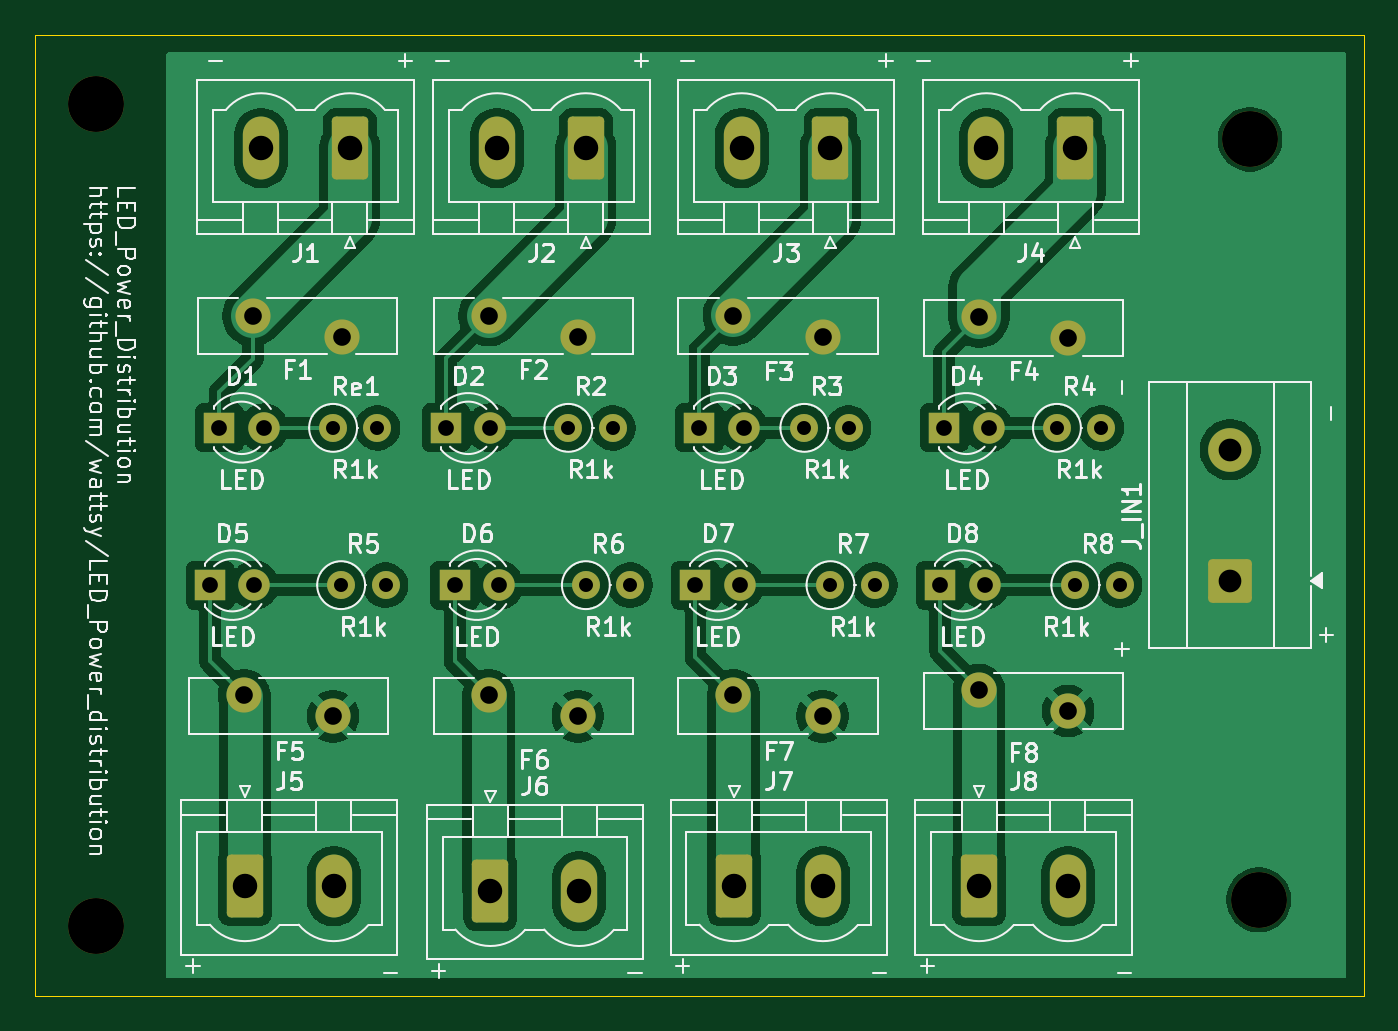
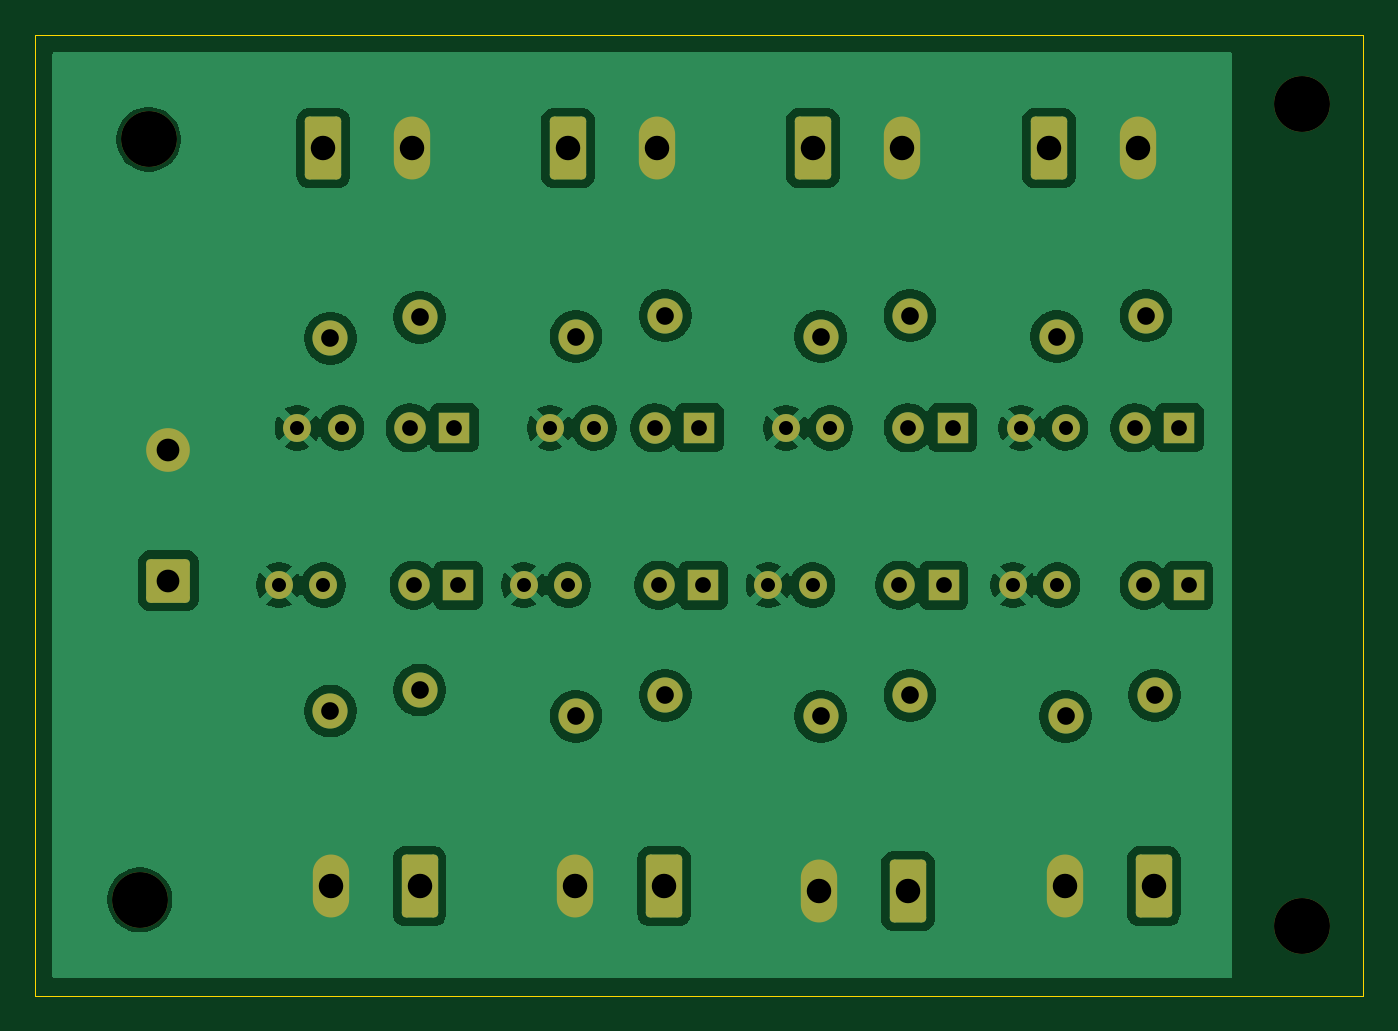
Circuit board: 11 layer files. Board 76.0 x 55.0 mm.
- bottom_copper: power_distro-B_Cu.gbr (95470 bytes)
- bottom_mask: power_distro-B_Mask.gbr (4198 bytes)
- paste: power_distro-B_Paste.gbr (455 bytes)
- bottom_silk: power_distro-B_Silkscreen.gbr (456 bytes)
- outline: power_distro-Edge_Cuts.gbr (609 bytes)
- top_copper: power_distro-F_Cu.gbr (103573 bytes)
- top_mask: power_distro-F_Mask.gbr (4198 bytes)
- paste: power_distro-F_Paste.gbr (455 bytes)
- top_silk: power_distro-F_Silkscreen.gbr (96535 bytes)
- drill: power_distro-NPTH.drl (385 bytes)
- drill: power_distro-PTH.drl (1595 bytes)

=== bottom_copper: power_distro-B_Cu.gbr (95470 bytes, source omitted) ===
=== bottom_mask: power_distro-B_Mask.gbr ===
%TF.GenerationSoftware,KiCad,Pcbnew,9.0.7*%
%TF.CreationDate,2026-05-27T19:35:06+10:00*%
%TF.ProjectId,power_distro,706f7765-725f-4646-9973-74726f2e6b69,rev?*%
%TF.SameCoordinates,Original*%
%TF.FileFunction,Soldermask,Bot*%
%TF.FilePolarity,Negative*%
%FSLAX46Y46*%
G04 Gerber Fmt 4.6, Leading zero omitted, Abs format (unit mm)*
G04 Created by KiCad (PCBNEW 9.0.7) date 2026-05-27 19:35:06*
%MOMM*%
%LPD*%
G01*
G04 APERTURE LIST*
G04 Aperture macros list*
%AMRoundRect*
0 Rectangle with rounded corners*
0 $1 Rounding radius*
0 $2 $3 $4 $5 $6 $7 $8 $9 X,Y pos of 4 corners*
0 Add a 4 corners polygon primitive as box body*
4,1,4,$2,$3,$4,$5,$6,$7,$8,$9,$2,$3,0*
0 Add four circle primitives for the rounded corners*
1,1,$1+$1,$2,$3*
1,1,$1+$1,$4,$5*
1,1,$1+$1,$6,$7*
1,1,$1+$1,$8,$9*
0 Add four rect primitives between the rounded corners*
20,1,$1+$1,$2,$3,$4,$5,0*
20,1,$1+$1,$4,$5,$6,$7,0*
20,1,$1+$1,$6,$7,$8,$9,0*
20,1,$1+$1,$8,$9,$2,$3,0*%
G04 Aperture macros list end*
%ADD10C,2.010000*%
%ADD11RoundRect,0.249999X-0.790001X-1.550001X0.790001X-1.550001X0.790001X1.550001X-0.790001X1.550001X0*%
%ADD12O,2.080000X3.600000*%
%ADD13R,1.800000X1.800000*%
%ADD14C,1.800000*%
%ADD15C,3.200000*%
%ADD16RoundRect,0.249999X0.790001X1.550001X-0.790001X1.550001X-0.790001X-1.550001X0.790001X-1.550001X0*%
%ADD17C,1.600000*%
%ADD18RoundRect,0.250000X1.000000X-1.000000X1.000000X1.000000X-1.000000X1.000000X-1.000000X-1.000000X0*%
%ADD19C,2.500000*%
G04 APERTURE END LIST*
D10*
%TO.C,F4*%
X135095000Y-100377500D03*
X129995000Y-99177500D03*
%TD*%
D11*
%TO.C,J7*%
X116000000Y-131722500D03*
D12*
X121080000Y-131722500D03*
%TD*%
D13*
%TO.C,D2*%
X99505000Y-105500000D03*
D14*
X102045000Y-105500000D03*
%TD*%
D15*
%TO.C,REF\u002A\u002A*%
X79500000Y-134000000D03*
%TD*%
D13*
%TO.C,D6*%
X100005000Y-114500000D03*
D14*
X102545000Y-114500000D03*
%TD*%
D10*
%TO.C,F3*%
X121045000Y-100277500D03*
X115945000Y-99077500D03*
%TD*%
D15*
%TO.C,REF\u002A\u002A*%
X145500000Y-89000000D03*
%TD*%
D13*
%TO.C,D7*%
X113775000Y-114500000D03*
D14*
X116315000Y-114500000D03*
%TD*%
D10*
%TO.C,F6*%
X107045000Y-122000000D03*
X101945000Y-120800000D03*
%TD*%
D16*
%TO.C,J3*%
X121500000Y-89500000D03*
D12*
X116420000Y-89500000D03*
%TD*%
D17*
%TO.C,Re1*%
X93045000Y-105500000D03*
X95585000Y-105500000D03*
%TD*%
D11*
%TO.C,J6*%
X102045000Y-132000000D03*
D12*
X107125000Y-132000000D03*
%TD*%
D13*
%TO.C,D3*%
X114000000Y-105500000D03*
D14*
X116540000Y-105500000D03*
%TD*%
D10*
%TO.C,F8*%
X135095000Y-121700000D03*
X129995000Y-120500000D03*
%TD*%
D11*
%TO.C,J8*%
X130000000Y-131722500D03*
D12*
X135080000Y-131722500D03*
%TD*%
D17*
%TO.C,R2*%
X106505000Y-105500000D03*
X109045000Y-105500000D03*
%TD*%
D13*
%TO.C,D5*%
X86005000Y-114500000D03*
D14*
X88545000Y-114500000D03*
%TD*%
D13*
%TO.C,D1*%
X86545000Y-105500000D03*
D14*
X89085000Y-105500000D03*
%TD*%
D17*
%TO.C,R8*%
X135505000Y-114500000D03*
X138045000Y-114500000D03*
%TD*%
D15*
%TO.C,REF\u002A\u002A*%
X79500000Y-87000000D03*
%TD*%
D10*
%TO.C,F7*%
X121045000Y-122000000D03*
X115945000Y-120800000D03*
%TD*%
D11*
%TO.C,J5*%
X88000000Y-131722500D03*
D12*
X93080000Y-131722500D03*
%TD*%
D10*
%TO.C,F2*%
X107045000Y-100277500D03*
X101945000Y-99077500D03*
%TD*%
D15*
%TO.C,REF\u002A\u002A*%
X146000000Y-132500000D03*
%TD*%
D10*
%TO.C,F1*%
X93545000Y-100277500D03*
X88445000Y-99077500D03*
%TD*%
%TO.C,F5*%
X93045000Y-122000000D03*
X87945000Y-120800000D03*
%TD*%
D17*
%TO.C,R6*%
X107505000Y-114500000D03*
X110045000Y-114500000D03*
%TD*%
%TO.C,R5*%
X93505000Y-114500000D03*
X96045000Y-114500000D03*
%TD*%
%TO.C,R3*%
X120005000Y-105500000D03*
X122545000Y-105500000D03*
%TD*%
D13*
%TO.C,D8*%
X127775000Y-114500000D03*
D14*
X130315000Y-114500000D03*
%TD*%
D17*
%TO.C,R7*%
X121500000Y-114500000D03*
X124040000Y-114500000D03*
%TD*%
D13*
%TO.C,D4*%
X128005000Y-105500000D03*
D14*
X130545000Y-105500000D03*
%TD*%
D17*
%TO.C,R4*%
X134455000Y-105500000D03*
X136995000Y-105500000D03*
%TD*%
D16*
%TO.C,J2*%
X107500000Y-89500000D03*
D12*
X102420000Y-89500000D03*
%TD*%
D16*
%TO.C,J1*%
X94000000Y-89500000D03*
D12*
X88920000Y-89500000D03*
%TD*%
D16*
%TO.C,J4*%
X135500000Y-89500000D03*
D12*
X130420000Y-89500000D03*
%TD*%
D18*
%TO.C,J_IN1*%
X144367500Y-114250000D03*
D19*
X144367500Y-106750000D03*
%TD*%
M02*

=== paste: power_distro-B_Paste.gbr ===
%TF.GenerationSoftware,KiCad,Pcbnew,9.0.7*%
%TF.CreationDate,2026-05-27T19:35:06+10:00*%
%TF.ProjectId,power_distro,706f7765-725f-4646-9973-74726f2e6b69,rev?*%
%TF.SameCoordinates,Original*%
%TF.FileFunction,Paste,Bot*%
%TF.FilePolarity,Positive*%
%FSLAX46Y46*%
G04 Gerber Fmt 4.6, Leading zero omitted, Abs format (unit mm)*
G04 Created by KiCad (PCBNEW 9.0.7) date 2026-05-27 19:35:06*
%MOMM*%
%LPD*%
G01*
G04 APERTURE LIST*
G04 APERTURE END LIST*
M02*

=== bottom_silk: power_distro-B_Silkscreen.gbr ===
%TF.GenerationSoftware,KiCad,Pcbnew,9.0.7*%
%TF.CreationDate,2026-05-27T19:35:06+10:00*%
%TF.ProjectId,power_distro,706f7765-725f-4646-9973-74726f2e6b69,rev?*%
%TF.SameCoordinates,Original*%
%TF.FileFunction,Legend,Bot*%
%TF.FilePolarity,Positive*%
%FSLAX46Y46*%
G04 Gerber Fmt 4.6, Leading zero omitted, Abs format (unit mm)*
G04 Created by KiCad (PCBNEW 9.0.7) date 2026-05-27 19:35:06*
%MOMM*%
%LPD*%
G01*
G04 APERTURE LIST*
G04 APERTURE END LIST*
M02*

=== outline: power_distro-Edge_Cuts.gbr ===
%TF.GenerationSoftware,KiCad,Pcbnew,9.0.7*%
%TF.CreationDate,2026-05-27T19:35:06+10:00*%
%TF.ProjectId,power_distro,706f7765-725f-4646-9973-74726f2e6b69,rev?*%
%TF.SameCoordinates,Original*%
%TF.FileFunction,Profile,NP*%
%FSLAX46Y46*%
G04 Gerber Fmt 4.6, Leading zero omitted, Abs format (unit mm)*
G04 Created by KiCad (PCBNEW 9.0.7) date 2026-05-27 19:35:06*
%MOMM*%
%LPD*%
G01*
G04 APERTURE LIST*
%TA.AperFunction,Profile*%
%ADD10C,0.050000*%
%TD*%
G04 APERTURE END LIST*
D10*
X76000000Y-83000000D02*
X152000000Y-83000000D01*
X152000000Y-138000000D01*
X76000000Y-138000000D01*
X76000000Y-83000000D01*
M02*

=== top_copper: power_distro-F_Cu.gbr (103573 bytes, source omitted) ===
=== top_mask: power_distro-F_Mask.gbr ===
%TF.GenerationSoftware,KiCad,Pcbnew,9.0.7*%
%TF.CreationDate,2026-05-27T19:35:06+10:00*%
%TF.ProjectId,power_distro,706f7765-725f-4646-9973-74726f2e6b69,rev?*%
%TF.SameCoordinates,Original*%
%TF.FileFunction,Soldermask,Top*%
%TF.FilePolarity,Negative*%
%FSLAX46Y46*%
G04 Gerber Fmt 4.6, Leading zero omitted, Abs format (unit mm)*
G04 Created by KiCad (PCBNEW 9.0.7) date 2026-05-27 19:35:06*
%MOMM*%
%LPD*%
G01*
G04 APERTURE LIST*
G04 Aperture macros list*
%AMRoundRect*
0 Rectangle with rounded corners*
0 $1 Rounding radius*
0 $2 $3 $4 $5 $6 $7 $8 $9 X,Y pos of 4 corners*
0 Add a 4 corners polygon primitive as box body*
4,1,4,$2,$3,$4,$5,$6,$7,$8,$9,$2,$3,0*
0 Add four circle primitives for the rounded corners*
1,1,$1+$1,$2,$3*
1,1,$1+$1,$4,$5*
1,1,$1+$1,$6,$7*
1,1,$1+$1,$8,$9*
0 Add four rect primitives between the rounded corners*
20,1,$1+$1,$2,$3,$4,$5,0*
20,1,$1+$1,$4,$5,$6,$7,0*
20,1,$1+$1,$6,$7,$8,$9,0*
20,1,$1+$1,$8,$9,$2,$3,0*%
G04 Aperture macros list end*
%ADD10C,2.010000*%
%ADD11RoundRect,0.249999X-0.790001X-1.550001X0.790001X-1.550001X0.790001X1.550001X-0.790001X1.550001X0*%
%ADD12O,2.080000X3.600000*%
%ADD13R,1.800000X1.800000*%
%ADD14C,1.800000*%
%ADD15C,3.200000*%
%ADD16RoundRect,0.249999X0.790001X1.550001X-0.790001X1.550001X-0.790001X-1.550001X0.790001X-1.550001X0*%
%ADD17C,1.600000*%
%ADD18RoundRect,0.250000X1.000000X-1.000000X1.000000X1.000000X-1.000000X1.000000X-1.000000X-1.000000X0*%
%ADD19C,2.500000*%
G04 APERTURE END LIST*
D10*
%TO.C,F4*%
X135095000Y-100377500D03*
X129995000Y-99177500D03*
%TD*%
D11*
%TO.C,J7*%
X116000000Y-131722500D03*
D12*
X121080000Y-131722500D03*
%TD*%
D13*
%TO.C,D2*%
X99505000Y-105500000D03*
D14*
X102045000Y-105500000D03*
%TD*%
D15*
%TO.C,REF\u002A\u002A*%
X79500000Y-134000000D03*
%TD*%
D13*
%TO.C,D6*%
X100005000Y-114500000D03*
D14*
X102545000Y-114500000D03*
%TD*%
D10*
%TO.C,F3*%
X121045000Y-100277500D03*
X115945000Y-99077500D03*
%TD*%
D15*
%TO.C,REF\u002A\u002A*%
X145500000Y-89000000D03*
%TD*%
D13*
%TO.C,D7*%
X113775000Y-114500000D03*
D14*
X116315000Y-114500000D03*
%TD*%
D10*
%TO.C,F6*%
X107045000Y-122000000D03*
X101945000Y-120800000D03*
%TD*%
D16*
%TO.C,J3*%
X121500000Y-89500000D03*
D12*
X116420000Y-89500000D03*
%TD*%
D17*
%TO.C,Re1*%
X93045000Y-105500000D03*
X95585000Y-105500000D03*
%TD*%
D11*
%TO.C,J6*%
X102045000Y-132000000D03*
D12*
X107125000Y-132000000D03*
%TD*%
D13*
%TO.C,D3*%
X114000000Y-105500000D03*
D14*
X116540000Y-105500000D03*
%TD*%
D10*
%TO.C,F8*%
X135095000Y-121700000D03*
X129995000Y-120500000D03*
%TD*%
D11*
%TO.C,J8*%
X130000000Y-131722500D03*
D12*
X135080000Y-131722500D03*
%TD*%
D17*
%TO.C,R2*%
X106505000Y-105500000D03*
X109045000Y-105500000D03*
%TD*%
D13*
%TO.C,D5*%
X86005000Y-114500000D03*
D14*
X88545000Y-114500000D03*
%TD*%
D13*
%TO.C,D1*%
X86545000Y-105500000D03*
D14*
X89085000Y-105500000D03*
%TD*%
D17*
%TO.C,R8*%
X135505000Y-114500000D03*
X138045000Y-114500000D03*
%TD*%
D15*
%TO.C,REF\u002A\u002A*%
X79500000Y-87000000D03*
%TD*%
D10*
%TO.C,F7*%
X121045000Y-122000000D03*
X115945000Y-120800000D03*
%TD*%
D11*
%TO.C,J5*%
X88000000Y-131722500D03*
D12*
X93080000Y-131722500D03*
%TD*%
D10*
%TO.C,F2*%
X107045000Y-100277500D03*
X101945000Y-99077500D03*
%TD*%
D15*
%TO.C,REF\u002A\u002A*%
X146000000Y-132500000D03*
%TD*%
D10*
%TO.C,F1*%
X93545000Y-100277500D03*
X88445000Y-99077500D03*
%TD*%
%TO.C,F5*%
X93045000Y-122000000D03*
X87945000Y-120800000D03*
%TD*%
D17*
%TO.C,R6*%
X107505000Y-114500000D03*
X110045000Y-114500000D03*
%TD*%
%TO.C,R5*%
X93505000Y-114500000D03*
X96045000Y-114500000D03*
%TD*%
%TO.C,R3*%
X120005000Y-105500000D03*
X122545000Y-105500000D03*
%TD*%
D13*
%TO.C,D8*%
X127775000Y-114500000D03*
D14*
X130315000Y-114500000D03*
%TD*%
D17*
%TO.C,R7*%
X121500000Y-114500000D03*
X124040000Y-114500000D03*
%TD*%
D13*
%TO.C,D4*%
X128005000Y-105500000D03*
D14*
X130545000Y-105500000D03*
%TD*%
D17*
%TO.C,R4*%
X134455000Y-105500000D03*
X136995000Y-105500000D03*
%TD*%
D16*
%TO.C,J2*%
X107500000Y-89500000D03*
D12*
X102420000Y-89500000D03*
%TD*%
D16*
%TO.C,J1*%
X94000000Y-89500000D03*
D12*
X88920000Y-89500000D03*
%TD*%
D16*
%TO.C,J4*%
X135500000Y-89500000D03*
D12*
X130420000Y-89500000D03*
%TD*%
D18*
%TO.C,J_IN1*%
X144367500Y-114250000D03*
D19*
X144367500Y-106750000D03*
%TD*%
M02*

=== paste: power_distro-F_Paste.gbr ===
%TF.GenerationSoftware,KiCad,Pcbnew,9.0.7*%
%TF.CreationDate,2026-05-27T19:35:06+10:00*%
%TF.ProjectId,power_distro,706f7765-725f-4646-9973-74726f2e6b69,rev?*%
%TF.SameCoordinates,Original*%
%TF.FileFunction,Paste,Top*%
%TF.FilePolarity,Positive*%
%FSLAX46Y46*%
G04 Gerber Fmt 4.6, Leading zero omitted, Abs format (unit mm)*
G04 Created by KiCad (PCBNEW 9.0.7) date 2026-05-27 19:35:06*
%MOMM*%
%LPD*%
G01*
G04 APERTURE LIST*
G04 APERTURE END LIST*
M02*

=== top_silk: power_distro-F_Silkscreen.gbr (96535 bytes, source omitted) ===
=== drill: power_distro-NPTH.drl ===
M48
; DRILL file {KiCad 9.0.7} date 2026-05-27T19:35:08+1000
; FORMAT={-:-/ absolute / metric / decimal}
; #@! TF.CreationDate,2026-05-27T19:35:08+10:00
; #@! TF.GenerationSoftware,Kicad,Pcbnew,9.0.7
; #@! TF.FileFunction,NonPlated,1,2,NPTH
FMAT,2
METRIC
; #@! TA.AperFunction,NonPlated,NPTH,ComponentDrill
T1C3.200
%
G90
G05
T1
X79.5Y-87.0
X79.5Y-134.0
X145.5Y-89.0
X146.0Y-132.5
M30

=== drill: power_distro-PTH.drl ===
M48
; DRILL file {KiCad 9.0.7} date 2026-05-27T19:35:08+1000
; FORMAT={-:-/ absolute / metric / decimal}
; #@! TF.CreationDate,2026-05-27T19:35:08+10:00
; #@! TF.GenerationSoftware,Kicad,Pcbnew,9.0.7
; #@! TF.FileFunction,Plated,1,2,PTH
FMAT,2
METRIC
; #@! TA.AperFunction,Plated,PTH,ComponentDrill
T1C0.800
; #@! TA.AperFunction,Plated,PTH,ComponentDrill
T2C0.900
; #@! TA.AperFunction,Plated,PTH,ComponentDrill
T3C1.010
; #@! TA.AperFunction,Plated,PTH,ComponentDrill
T4C1.300
; #@! TA.AperFunction,Plated,PTH,ComponentDrill
T5C1.400
%
G90
G05
T1
X93.045Y-105.5
X93.505Y-114.5
X95.585Y-105.5
X96.045Y-114.5
X106.505Y-105.5
X107.505Y-114.5
X109.045Y-105.5
X110.045Y-114.5
X120.005Y-105.5
X121.5Y-114.5
X122.545Y-105.5
X124.04Y-114.5
X134.455Y-105.5
X135.505Y-114.5
X136.995Y-105.5
X138.045Y-114.5
T2
X86.005Y-114.5
X86.545Y-105.5
X88.545Y-114.5
X89.085Y-105.5
X99.505Y-105.5
X100.005Y-114.5
X102.045Y-105.5
X102.545Y-114.5
X113.775Y-114.5
X114.0Y-105.5
X116.315Y-114.5
X116.54Y-105.5
X127.775Y-114.5
X128.005Y-105.5
X130.315Y-114.5
X130.545Y-105.5
T3
X87.945Y-120.8
X88.445Y-99.078
X93.045Y-122.0
X93.545Y-100.277
X101.945Y-99.078
X101.945Y-120.8
X107.045Y-100.277
X107.045Y-122.0
X115.945Y-99.078
X115.945Y-120.8
X121.045Y-100.277
X121.045Y-122.0
X129.995Y-99.177
X129.995Y-120.5
X135.095Y-100.377
X135.095Y-121.7
T4
X144.368Y-106.75
X144.368Y-114.25
T5
X88.0Y-131.722
X88.92Y-89.5
X93.08Y-131.722
X94.0Y-89.5
X102.045Y-132.0
X102.42Y-89.5
X107.125Y-132.0
X107.5Y-89.5
X116.0Y-131.722
X116.42Y-89.5
X121.08Y-131.722
X121.5Y-89.5
X130.0Y-131.722
X130.42Y-89.5
X135.08Y-131.722
X135.5Y-89.5
M30
